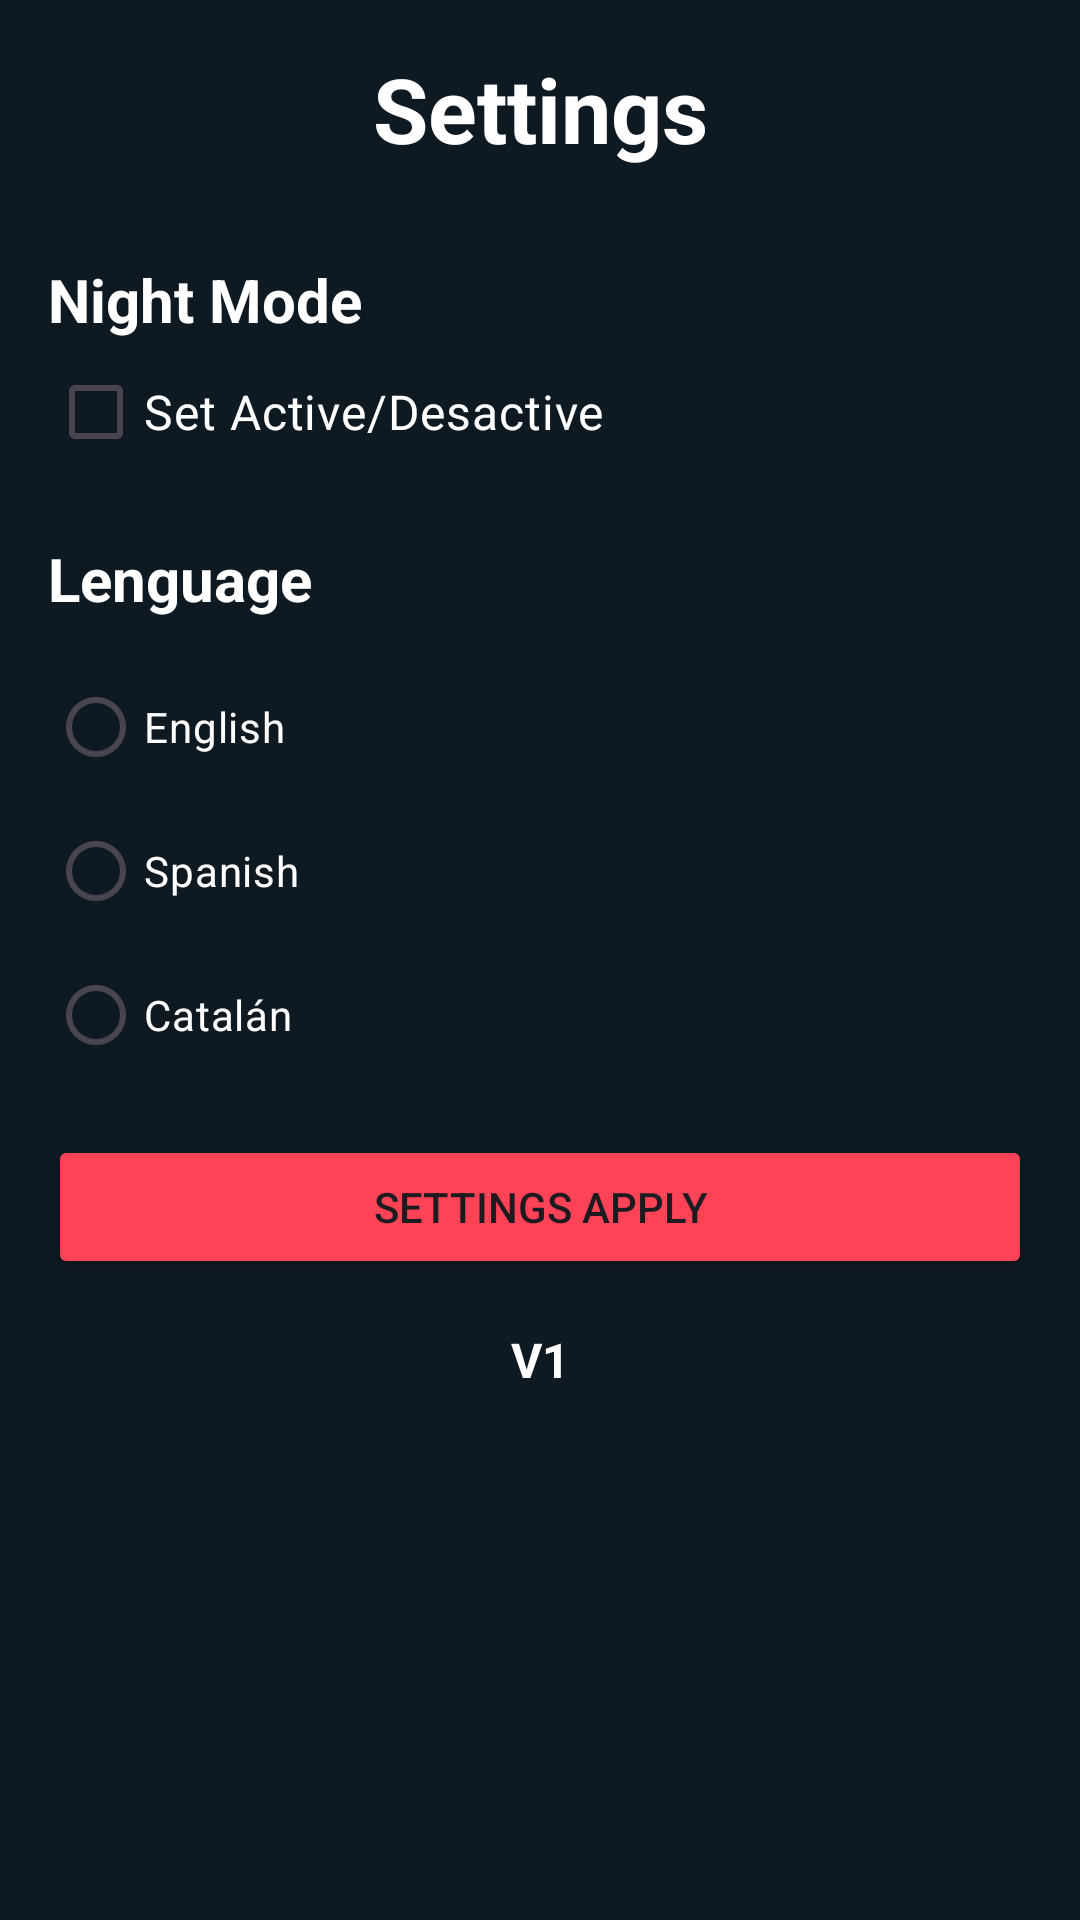

The Android layout XML behind this screen, and the referenced resources:
<!-- AndroidManifest.xml: application theme Theme.Valorant_Companion -->
<!-- res/layout/fragment_settings.xml -->
<?xml version="1.0" encoding="utf-8"?>
<LinearLayout xmlns:android="http://schemas.android.com/apk/res/android"
    android:layout_width="match_parent"
    android:layout_height="match_parent"
    android:background="?attr/colorOnBackground"
    android:orientation="vertical"
    android:padding="16dp">

    <TextView
        android:layout_width="match_parent"
        android:layout_height="wrap_content"
        android:paddingBottom="12dp"
        android:text="@string/SettingsTitle"
        android:textAlignment="center"
        android:textColor="?attr/colorOnPrimary"
        android:textSize="30sp"
        android:textStyle="bold" />

    
    <TextView
        android:layout_width="match_parent"
        android:layout_height="wrap_content"
        android:layout_marginTop="18dp"
        android:text="@string/nightMode"
        android:textColor="?attr/colorOnPrimary"
        android:textSize="20sp"
        android:textStyle="bold" />

    
    <CheckBox
        android:id="@+id/cb_night_mode"
        android:layout_width="match_parent"
        android:layout_height="wrap_content"
        android:text="@string/activeDesactText"
        android:textColor="?attr/colorOnPrimary"
        android:layout_marginBottom="18dp"
        android:textSize="16sp" />

    
    <TextView
        android:layout_width="match_parent"
        android:layout_height="wrap_content"
        android:paddingBottom="12dp"
        android:text="@string/lenguageText"
        android:textColor="?attr/colorOnPrimary"
        android:textSize="20sp"
        android:textStyle="bold" />

    
    <RadioGroup
        android:id="@+id/lang_group"
        android:layout_width="match_parent"
        android:layout_height="wrap_content">

        <RadioButton
            android:id="@+id/lang_en"
            android:layout_width="wrap_content"
            android:layout_height="wrap_content"
            android:text="@string/en_TextLenguage"
            android:textColor="?attr/colorOnPrimary" />

        <RadioButton
            android:id="@+id/lang_es"
            android:layout_width="wrap_content"
            android:layout_height="wrap_content"
            android:text="@string/es_TextLenguage"
            android:textColor="?attr/colorOnPrimary" />

        <RadioButton
            android:id="@+id/lang_cat"
            android:layout_width="wrap_content"
            android:layout_height="wrap_content"
            android:text="@string/cat_TextLenguage"
            android:textColor="?attr/colorOnPrimary" />
    </RadioGroup>

    
    <Button
        android:id="@+id/btn_apply_lang"
        android:layout_width="match_parent"
        android:layout_height="wrap_content"
        android:layout_marginTop="16dp"
        android:text="@string/settingsApplyButton"
        android:backgroundTint="?attr/colorSecondary"/>

    
    <TextView
        android:layout_width="match_parent"
        android:layout_height="wrap_content"
        android:text="@string/App_version"
        android:layout_marginTop="16dp"
        android:textAlignment="center"
        android:textColor="?attr/colorOnPrimary"
        android:textSize="16sp"
        android:textStyle="bold" />

</LinearLayout>
<!-- resources referenced by this layout -->
<resources>
  <string name="App_version" translatable="false">V1</string>
  <string name="SettingsTitle">Settings</string>
  <string name="activeDesactText">Set Active/Desactive</string>
  <string name="cat_TextLenguage">Catalán</string>
  <string name="en_TextLenguage">English</string>
  <string name="es_TextLenguage">Spanish</string>
  <string name="lenguageText">Lenguage</string>
  <string name="nightMode">Night Mode</string>
  <string name="settingsApplyButton">Settings Apply</string>
  <style name="Theme.Valorant_Companion" parent="Base.Theme.Valorant_Companion" />
  <style name="Base.Theme.Valorant_Companion" parent="Theme.Material3.DayNight.NoActionBar">
          
          <item name="colorPrimary">@color/bluePers</item>
          <item name="colorOnPrimary">@color/white</item>
          <item name="colorPrimaryContainer">@color/lightBluePers</item>
          <item name="colorOnPrimaryContainer">@color/white</item>
  
          
          <item name="colorSecondary">@color/darkRedPers</item>
          <item name="colorOnSecondary">@color/white</item>
  
          <item name="colorSecondaryContainer">@color/redPers</item>
          <item name="colorOnSecondaryContainer">@color/darkBluePers</item>
  
          
          <item name="colorTertiary">@color/lightBluePers</item>
          <item name="colorOnTertiary">@color/white</item>
  
          
          <item name="colorOnBackground">@color/darkBluePers</item>
  
          <item name="colorSurface">@color/darkBluePers</item>
          <item name="colorOnSurface">@color/white</item>
  
          
          <item name="colorError">@color/darkRedPers</item>
          <item name="colorOnError">@color/white</item>
  
          
          <item name="android:statusBarColor">@color/darkBluePers</item>
          <item name="android:navigationBarColor">@color/darkBluePers</item>
          <item name="android:windowLightStatusBar">false</item>
      </style>
  <color name="bluePers">#233C4C</color>
  <color name="white">#FFFFFFFF</color>
  <color name="lightBluePers">#3C677F</color>
  <color name="darkRedPers">#FF4357</color>
  <color name="redPers">#FF7186</color>
  <color name="darkBluePers">#0F1921</color>
</resources>
